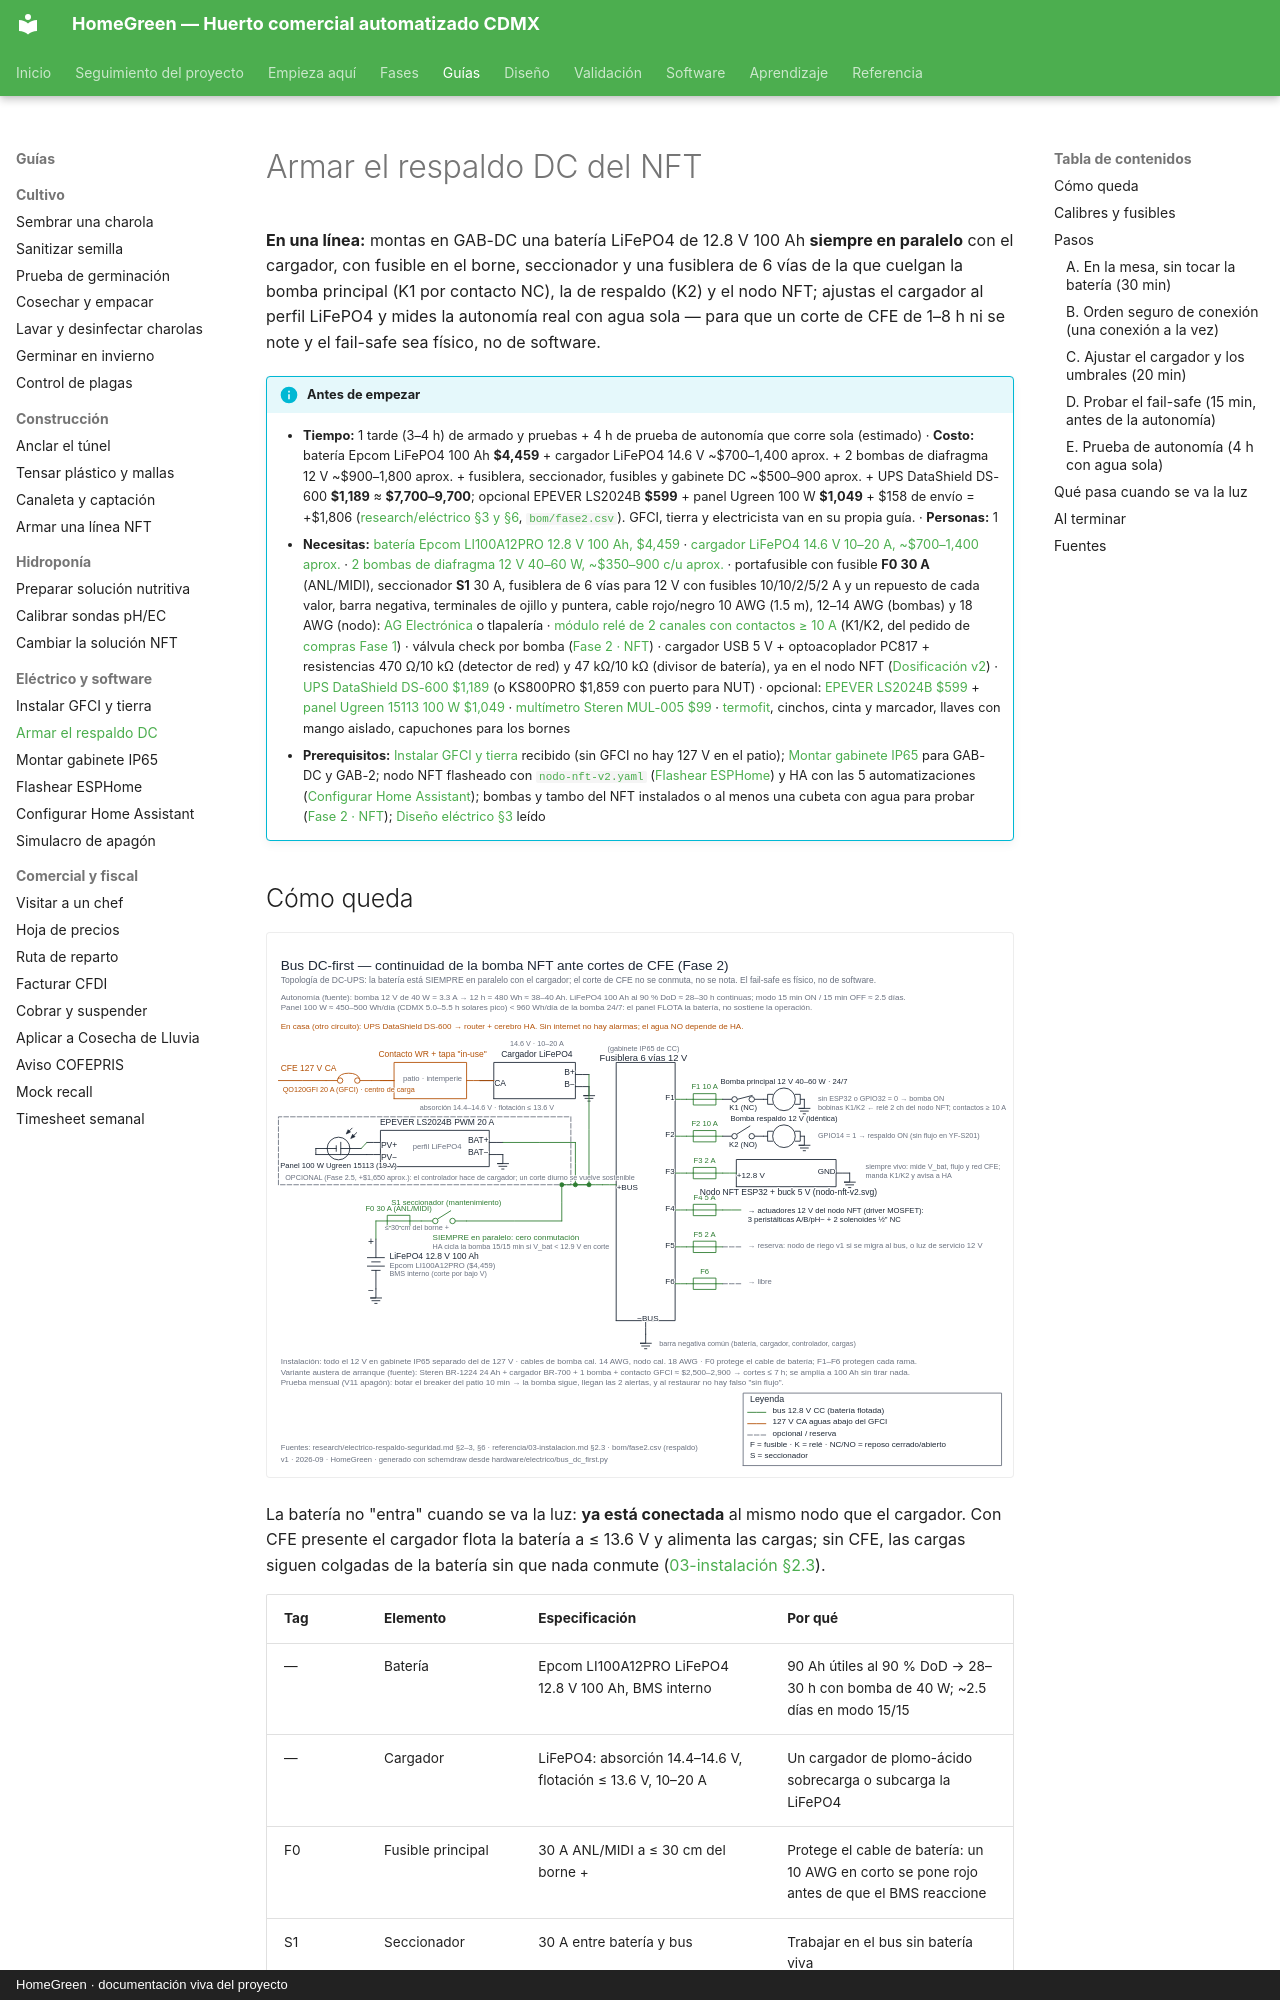

repository: AndresIslas99/HomeGreen · page: guias/armar-respaldo-dc/index.html · generator: mkdocs · copyright: HomeGreen · documentación viva del proyecto

# Armar el respaldo DC del NFT

**En una línea:** montas en GAB-DC una batería LiFePO4 de 12.8 V 100 Ah **siempre en paralelo** con el cargador, con fusible en el borne, seccionador y una fusiblera de 6 vías de la que cuelgan la bomba principal (K1 por contacto NC), la de respaldo (K2) y el nodo NFT; ajustas el cargador al perfil LiFePO4 y mides la autonomía real con agua sola — para que un corte de CFE de 1–8 h ni se note y el fail-safe sea físico, no de software.

!!! info "Antes de empezar"
    - **Tiempo:** 1 tarde (3–4 h) de armado y pruebas + 4 h de prueba de autonomía que corre sola (estimado) · **Costo:** batería Epcom LiFePO4 100 Ah **$4,459** + cargador LiFePO4 14.6 V ~$700–1,400 aprox. + 2 bombas de diafragma 12 V ~$900–1,800 aprox. + fusiblera, seccionador, fusibles y gabinete DC ~$500–900 aprox. + UPS DataShield DS-600 **$1,189** ≈ **$7,700–9,700**; opcional EPEVER LS2024B **$599** + panel Ugreen 100 W **$1,049** + $158 de envío = +$1,806 ([research/eléctrico §3 y §6](../research/electrico-respaldo-seguridad.md), [`bom/fase2.csv`](https://github.com/AndresIslas99/HomeGreen/blob/main/bom/fase2.csv)). GFCI, tierra y electricista van en su propia guía. · **Personas:** 1
    - **Necesitas:** [batería Epcom LI100A12PRO 12.8 V 100 Ah, $4,459](https://www.cyberpuerta.mx/index.php?cl=search&searchparam=bateria+LiFePO4) · [cargador LiFePO4 14.6 V 10–20 A, ~$700–1,400 aprox.](https://listado.mercadolibre.com.mx/cargador-lifepo4-14.6v-10a) · [2 bombas de diafragma 12 V 40–60 W, ~$350–900 c/u aprox.](https://listado.mercadolibre.com.mx/bomba-diafragma-12v) · portafusible con fusible **F0 30 A** (ANL/MIDI), seccionador **S1** 30 A, fusiblera de 6 vías para 12 V con fusibles 10/10/2/5/2 A y un repuesto de cada valor, barra negativa, terminales de ojillo y puntera, cable rojo/negro 10 AWG (1.5 m), 12–14 AWG (bombas) y 18 AWG (nodo): [AG Electrónica](https://agelectronica.com) o tlapalería · [módulo relé de 2 canales con contactos ≥ 10 A](https://uelectronics.com/producto/relevador-5v-de-1-a-8-canales/) (K1/K2, del pedido de [compras Fase 1](../fases/fase-1/compras.md)) · válvula check por bomba ([Fase 2 · NFT](../fases/fase-2/nft.md)) · cargador USB 5 V + optoacoplador PC817 + resistencias 470 Ω/10 kΩ (detector de red) y 47 kΩ/10 kΩ (divisor de batería), ya en el nodo NFT ([Dosificación v2](../fases/fase-2/dosificacion-v2.md)) · [UPS DataShield DS-600 $1,189](https://www.cyberpuerta.mx/index.php?cl=search&searchparam=DataShield+UPS) (o KS800PRO $1,859 con puerto para NUT) · opcional: [EPEVER LS2024B $599](https://www.cyberpuerta.mx/index.php?cl=search&searchparam=controlador+de+carga+solar) + [panel Ugreen 15113 100 W $1,049](https://www.cyberpuerta.mx/index.php?cl=search&searchparam=panel+solar+100W) · [multímetro Steren MUL-005 $99](https://www.steren.com.mx/multimetro-compacto-economico.html) · [termofit](https://www.steren.com.mx/catalogsearch/result/?q=termofit), cinchos, cinta y marcador, llaves con mango aislado, capuchones para los bornes
    - **Prerequisitos:** [Instalar GFCI y tierra](instalar-gfci-y-tierra.md) recibido (sin GFCI no hay 127 V en el patio); [Montar gabinete IP65](montar-gabinete-ip65.md) para GAB-DC y GAB-2; nodo NFT flasheado con [`nodo-nft-v2.yaml`](https://github.com/AndresIslas99/HomeGreen/blob/main/firmware/esphome/nodo-nft-v2.yaml) ([Flashear ESPHome](flashear-esphome.md)) y HA con las 5 automatizaciones ([Configurar Home Assistant](configurar-home-assistant.md)); bombas y tambo del NFT instalados o al menos una cubeta con agua para probar ([Fase 2 · NFT](../fases/fase-2/nft.md)); [Diseño eléctrico §3](../diseno/electrico.md) leído
